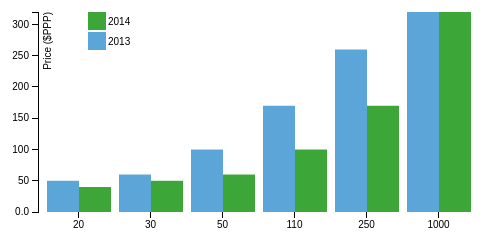
D3 v3 page, settled after 360 driven frames (6 s of simulated time); the page loaded 1 data file(s).



var margin = {top: 20, right: 20, bottom: 30, left: 40},
    width = 500 - margin.left - margin.right,
    height = 250 - margin.top - margin.bottom;

var x0 = d3.scale.ordinal()
    .rangeRoundBands([0, width], .1);

var x1 = d3.scale.ordinal();

var y = d3.scale.linear()
    .range([height, 0]);

var color = d3.scale.ordinal()
    .range(["#5CA5D9", "#3CA638", "#F2D544", "#F2636F", "#7E55D9"]);

var xAxis = d3.svg.axis()
    .scale(x0)
    .orient("bottom");

var yAxis = d3.svg.axis()
    .scale(y)
    .orient("left")
    .tickFormat(d3.format(".2s"));

var svg = d3.select("body").append("svg")
    .attr("width", width + margin.left + margin.right)
    .attr("height", height + margin.top + margin.bottom)
  .append("g")
    .attr("transform", "translate(" + margin.left + "," + margin.top + ")");

d3.csv("data/fig22Bristol.csv", function(error, data) {
  var years = d3.keys(data[0]).filter(function(key) { return key !== "DownloadSpeed"; });

  data.forEach(function(d) {
    d.year = years.map(function(column) { return {column: column, value: +d[column]}; });
  });

  x0.domain(data.map(function(d) { return d.DownloadSpeed; }));
  x1.domain(years).rangeRoundBands([0, x0.rangeBand()]);
  y.domain([0, d3.max(data, function(d) { return d3.max(d.year, function(d) { return d.value; }); })]);

  svg.append("g")
      .attr("class", "x axis")
      .attr("transform", "translate(0," + height + ")")
      .call(xAxis);

  svg.append("g")
      .attr("class", "y axis")
      .call(yAxis)
    .append("text")
      .attr("transform", "rotate(-90)")
      .attr("y", 6)
      .attr("dy", ".71em")
      .style("text-anchor", "end")
      .text("Price ($PPP)");

  var DownloadSpeed = svg.selectAll(".DownloadSpeed")
      .data(data)
    .enter().append("g")
      .attr("class", "g")
      .attr("transform", function(d) { return "translate(" + x0(d.DownloadSpeed) + ",0)"; });

  DownloadSpeed.selectAll("rect")
      .data(function(d) { return d.year; })
    .enter().append("rect")
      .attr("width", x1.rangeBand())
      .attr("x", function(d) { return x1(d.column); })
      .attr("y", function(d) { return y(d.value); })
      .attr("height", function(d) { return height - y(d.value); })
      .style("fill", function(d) { return color(d.column); })
      .append("svg:title")
        .text(function(d){ return "$" + Math.round(d.value *100)/100;});

  var legend = svg.selectAll(".legend")
      .data(years.slice().reverse())
    .enter().append("g")
      .attr("class", "legend")
      .attr("transform", function(d, i) { return "translate(0," + i * 20 + ")"; });

  legend.append("rect")
      .attr("x", 50)
      .attr("width", 18)
      .attr("height", 18)
      .style("fill", color);

  legend.append("text")
      .attr("x", 70)
      .attr("y", 9)
      .attr("dy", ".35em")
      .style("text-anchor", "start")
      .text(function(d) { return d; });

});



### data: data/fig22Bristol.csv, 122 bytes — head not shown